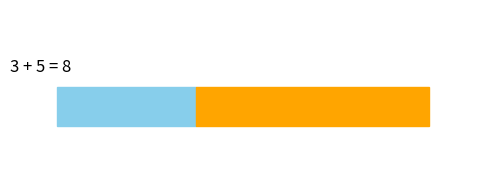

Write Python code to recreate this figure.
import matplotlib.pyplot as plt
import matplotlib.animation as animation
from typing import Union, Any, List
from matplotlib.figure import Figure
from matplotlib.axes import Axes
from matplotlib.patches import Rectangle
from matplotlib.text import Text 
import matplotlib.patches as mpatches 
import matplotlib. text as mtext
from matplotlib.animation import FuncAnimation


Number = Union[int, float]

def animate_commutativity(a: Number, b: Number) -> None:
    fig: Figure
    ax: Axes
    fig, ax = plt.subplots(figsize=(6, 2)) #setting the figure size to 600px wide to 200px tall
    ax.set_xlim(0, max(a + b + 2, 10)) #configure the x axis limits
    ax.set_ylim(0,2) #configure the y axis limits
    ax.axis('off') #turns off axis ticks, labels, and grid lines for a clean visual

    #Bar1 = a, #Bar2 = b
    bar1: Rectangle = plt.Rectangle((0, 0.5), 0, 0.5, color="skyblue") #arg1 (x, y) coordinates; arg#2 width, arg#3 height, arg#4 color 
    bar2: Rectangle = plt.Rectangle((0, 0.5), 0, 0.5, color="orange") #same as above but for second arugment/number

    #these two lines add the rectangle (bars) to the Axes object so that they will be drwan when the plot is rendered 
    ax.add_patch(bar1)
    ax.add_patch(bar2) 

    text: Text = ax.text(0, 1.2, "", fontsize=12) #adds the text label above the bars, the label dymically updating

    def update(frame: int) -> List[mpatches.Patch | mtext.Text]:
        if frame < 10:
            # Show a + b
            bar1.set_width(a) #sets the bar's width
            bar1.set_xy((1, 0.5)) # moves the bar via (x, y)
            bar2.set_width(b) #sets the bar's width
            bar2.set_xy((1 + a, 0.5)) #moves the bar via (x, y)
            text.set_text(f"{a} + {b} = {b + a}")
        else:
            # Show b + a
            bar1.set_width(b)
            bar1.set_xy((1, 0.5))
            bar2.set_width(a)
            bar2.set_xy((1 + b, 0.5))
            text.set_text(f"{b} + {a} = {b + a}")
        
        return [bar1, bar2, text]
    
    ani: FuncAnimation = animation.FuncAnimation (
        fig, 
        update,
        frames=range(20),
        interval=500,
        blit=True,
        repeat=True,
    )

    plt.show()

if __name__ == "__main__":
        animate_commutativity(3, 5)







